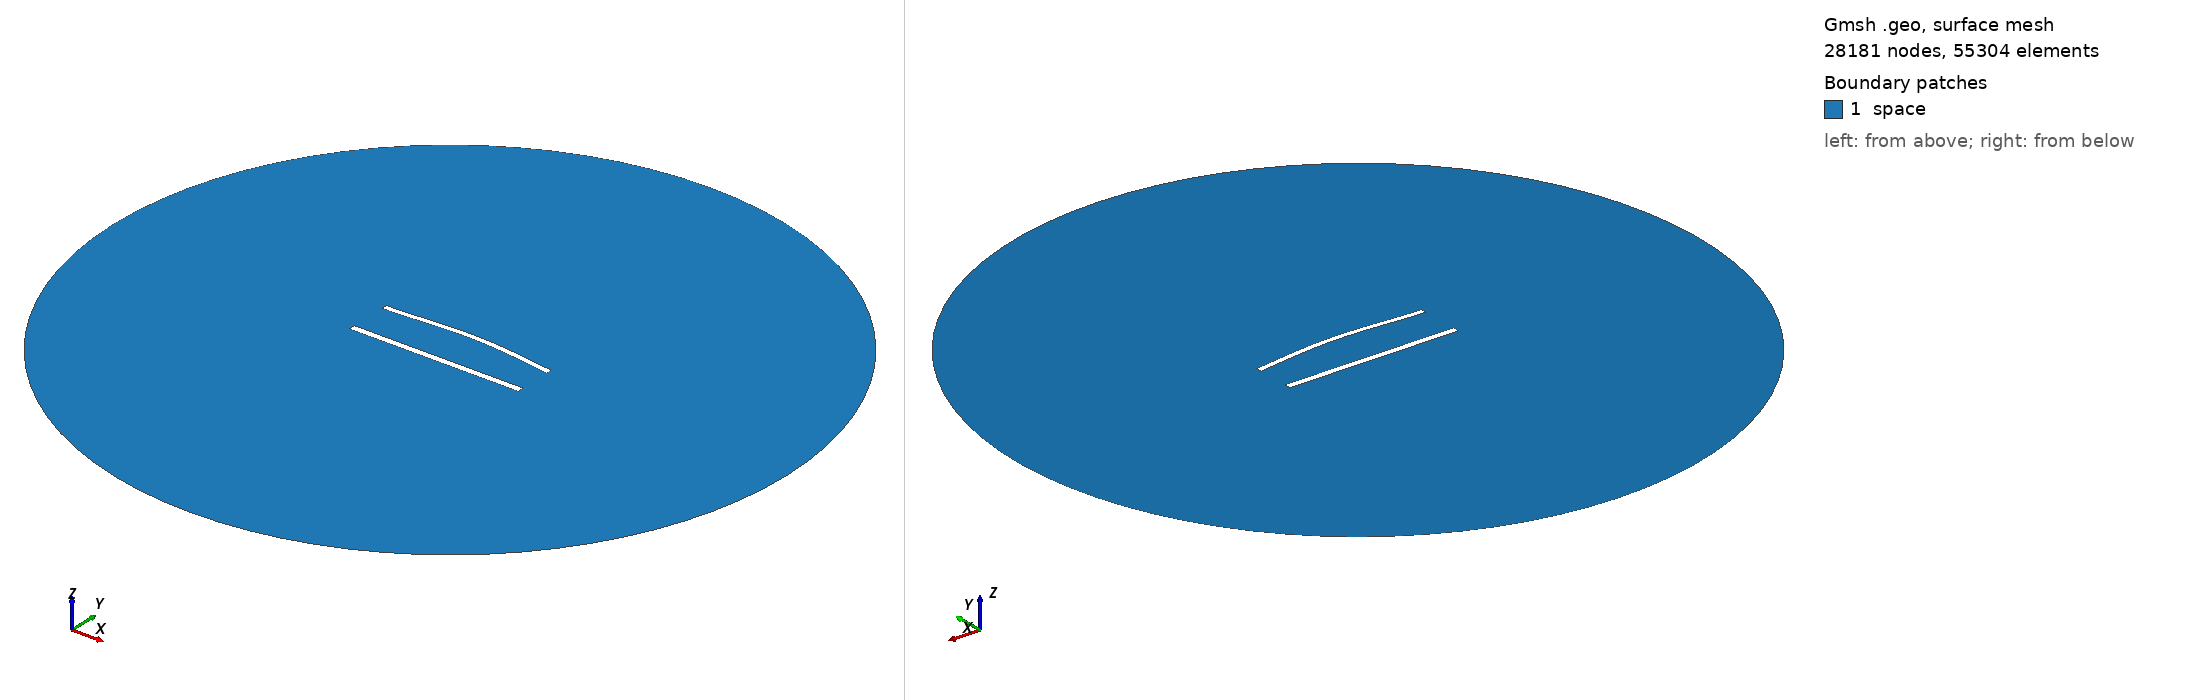

Gmsh geometry script, surface-meshed: 28181 nodes, 55304 surface elements. Boundary patches (legend numbers): 1 space. Left view from above one corner, right view from below the opposite corner. Legend entries are the model's physical surfaces. The drawing asked Gmsh for element sizes between 1% and 20% of the model's largest extent; the script's own settings can give other sizes.

=== 1022.geo (drawn) ===
//---------------------------------------
// Geometry kernel
//---------------------------------------

SetFactory("OpenCASCADE");



//---------------------------------------
// Parameters of the geometry
//---------------------------------------

// Overetch of the upper plate
overetch = 0.25;

// Distance between the plates
distance = 25.0;

// Discretization over the x axis (for the deformation)
nx = 50; 

// Length of the plate
L = 100 - overetch; 

// Number of modes
n = 4; 

// 1st mode coefficient
coeff(1) = 0.0;
beta(1) = 0.596864 * 3.1415926535 / L;

// 2nd mode coefficient
coeff(2) = 1.5;
beta(2) = 1.49418 * 3.1415926535 / L;

// 3rd mode coefficient
coeff(3) = 0.0;
beta(3) = 2.50025 * 3.1415926535 / L;

// 4th mode coefficient
coeff(4) = 0.0;
beta(4) = 3.49999 * 3.1415926535 / L;



//---------------------------------------
// Upper plate (deformed rectangle)
//---------------------------------------

// Coordiantes of the upper plate
xmin = -50;
xmax = 50 - overetch;

// Height of the upper plate
yheight = 4 - 2 * overetch;

// Indexes of the points
UpperID[] = {};
LowerID[] = {};
LeftID[] = {};
RightID[] = {};

// Point index
p = 1;

// Horizontal edges
For i In {1:nx}
    x = xmin + (i-1)*(xmax - xmin)/(nx-1);

    y_bottom = distance / 2 + overetch;
    For j In {1:n}
        C = (Cosh(beta(j)*L) + Cos(beta(j)*L)) / (Sinh(beta(j)*L) + Sin(beta(j)*L));
        y_bottom  = y_bottom + coeff(j) * (Cosh(beta(j)*(x+50)) - Cos(beta(j)*(x+50)) - C * (Sinh(beta(j)*(x+50)) - Sin(beta(j)*(x+50))));
    EndFor

    y_top = y_bottom + yheight;

    Point(p) = {x, y_top, 0, 1.0};
    UpperID[i] = p;
    p = p + 1;

    Point(p) = {x, y_bottom, 0, 1.0};
    LowerID[i] = p;
    p = p + 1;
EndFor

// Create point lists
UpperPts[] = {}; LowerPts[] = {};
For i In {1:nx}
  UpperPts[] += {UpperID[i]};
  LowerPts[] += {LowerID[i]};
EndFor

// Build splines
Spline(1) = {UpperPts[]};
Spline(2) = {LowerPts[]};
Line(3) = {LowerPts[nx-1], UpperPts[nx-1]};
Line(4) = {LowerPts[0], UpperPts[0]};

// Build the plane surface
Curve Loop(1) = {2, 3, -1, -4};
Plane Surface(1) = {1};



//---------------------------------------
// Lower plate (rectangle)
//---------------------------------------

// Vertices
Point(1001) = {-50, -distance/2, 0, 1.0};
Point(1002) = { 50, -distance/2, 0, 1.0};
Point(1003) = { 50,  -distance/2 + 4, 0, 1.0};
Point(1004) = {-50,  -distance/2 + 4, 0, 1.0};

// Edges
Line(5) = {1001, 1002};
Line(6) = {1002, 1003};
Line(7) = {1003, 1004};
Line(8) = {1004, 1001};

// Plane surface
Line Loop(2) = {5, 6, 7, 8};
Plane Surface(2) = {2}; 



//---------------------------------------
// Outer (fictious) boundary
//---------------------------------------

// Points
Point(1005) = {0, 0, 0};       // Center
Point(1006) = {200, 0, 0};     // Start point
Point(1007) = {0, 200, 0};     // 90 degrees
Point(1008) = {-200, 0, 0};    // 180 degrees
Point(1009) = {0, -200, 0};    // 270 degrees

// Circle arcs (each needs start, center, end)
Circle(9) = {1006, 1005, 1007};
Circle(10) = {1007, 1005, 1008};
Circle(11) = {1008, 1005, 1009};
Circle(12) = {1009, 1005, 1006};

// Plane surface for the entire domain
Curve Loop(3) = {9, 10, 11, 12};
Surface(3) = {3};

// Subtract the plates from the whole domain to obtain the actual domain where we want to solve the equations
BooleanDifference{ Surface{3}; Delete; }{ Surface{1}; Surface{2}; Delete; }




//---------------------------------------
// Transfinite Lines/Curves
//---------------------------------------

// Set the number of points on the boundaries
r = 6;
d = 0.15;

// Plates
Transfinite Curve {1} = 50*r/4 Using Progression 1;
Transfinite Line {2} = 50*r Using Progression 1;
Transfinite Curve {3, 4} = 2*r Using Progression 1+d;
Transfinite Line {5} = 50*r/4 Using Progression 1;
Transfinite Line {7} = 50*r Using Progression 1;
Transfinite Line {6} = 2*r Using Progression 1-d;
Transfinite Line {8} = 2*r Using Progression 1+d;

// Outer boundary
Transfinite Line {9, 10, 11, 12} = 20 Using Progression 1;



//---------------------------------------
// Physical groups
//---------------------------------------                

// Physical curves (boundaries)
Physical Line("force_segment", 10) = {2};
Physical Line("upper_plate", 11) = {1, 3, 4};
Physical Line("lower_plate", 12) = {5, 6, 7, 8};
Physical Line("boundary", 20) = {9, 10, 11, 12};

// Physical Surfaces
Physical Surface("space", 30) = {3};



//---------------------------------------
// 6. Generate the Mesh
//---------------------------------------

// 2D mesh generation
Mesh 2;
